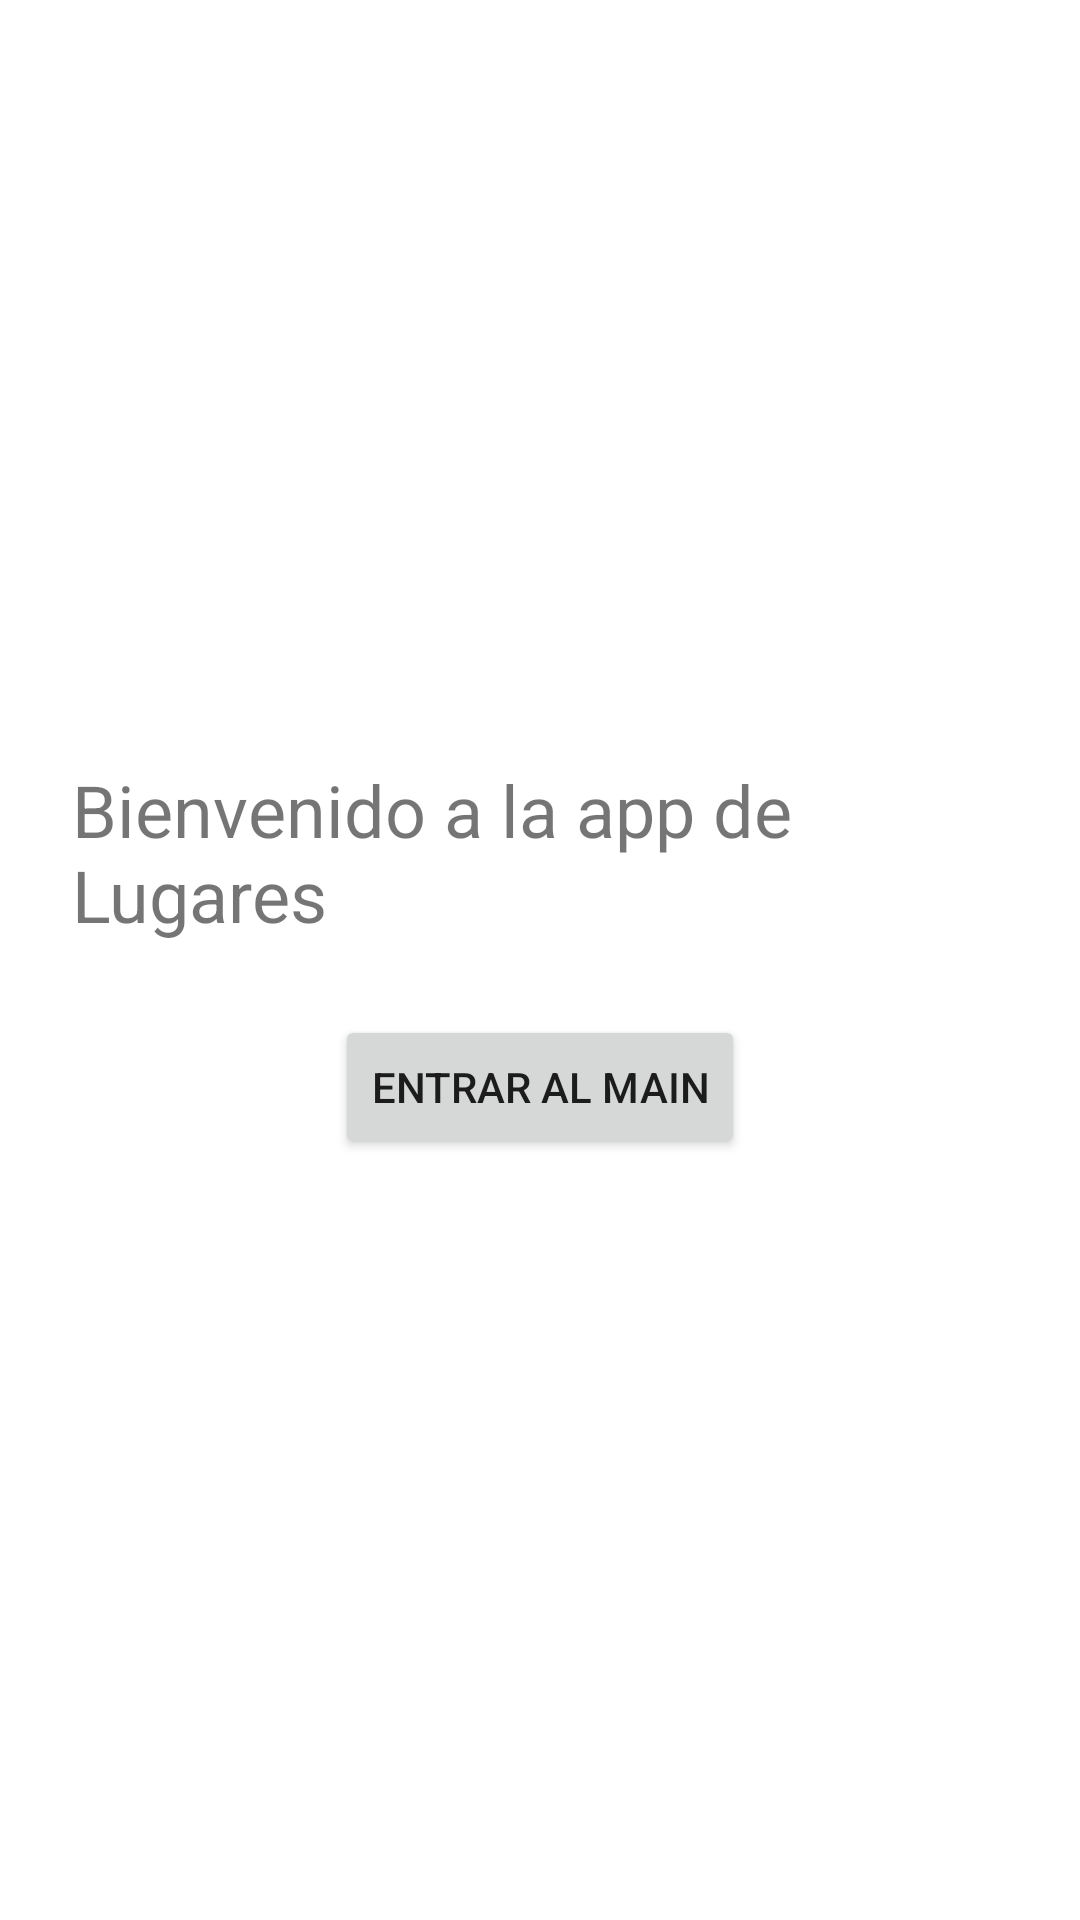

The Android layout XML behind this screen, and the referenced resources:
<!-- AndroidManifest.xml: application theme Theme.PracticaRecuperacionAndroid -->
<!-- res/layout/activity_start.xml -->
<?xml version="1.0" encoding="utf-8"?>
<LinearLayout
    xmlns:android="http://schemas.android.com/apk/res/android"
    android:layout_width="match_parent"
    android:layout_height="match_parent"
    android:gravity="center"
    android:orientation="vertical"
    android:padding="24dp">

    <TextView
        android:layout_width="wrap_content"
        android:layout_height="wrap_content"
        android:text="Bienvenido a la app de Lugares"
        android:textSize="24sp"
        android:paddingBottom="24dp"/>

    <Button
        android:id="@+id/btnContinuar"
        android:layout_width="wrap_content"
        android:layout_height="wrap_content"
        android:text="Entrar al Main" />
</LinearLayout>
<!-- resources referenced by this layout -->
<resources>
  <style name="Theme.PracticaRecuperacionAndroid" parent="Theme.MaterialComponents.DayNight.DarkActionBar">
          
          <item name="colorPrimary">@color/purple_500</item>
          <item name="colorPrimaryVariant">@color/purple_700</item>
          <item name="colorOnPrimary">@color/white</item>
          <item name="colorSecondary">@color/teal_200</item>
          <item name="android:statusBarColor" tools:targetApi="l">?attr/colorPrimaryVariant</item>
      </style>
  <color name="purple_500">#6200EE</color>
  <color name="purple_700">#3700B3</color>
  <color name="white">#FFFFFFFF</color>
  <color name="teal_200">#03DAC5</color>
</resources>
